Photos from the image-classification dataset "Dataset Kelapa Sawit" in the GitHub repository AnantawidyaPrayoga/Oil-Palm. Its 6 classes are: empty bunch, overripe, ripe, rotten, underripe, unripe.

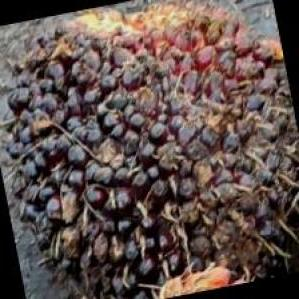
Label: unripe

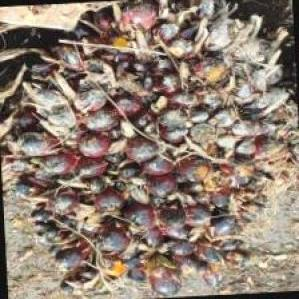
Label: underripe

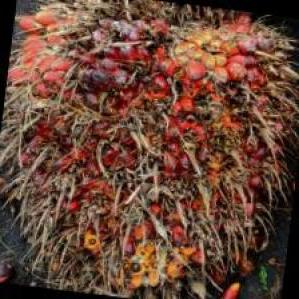
Label: ripe

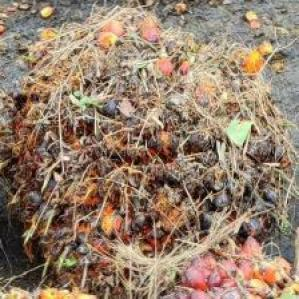
Label: rotten

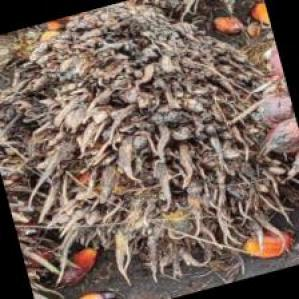
Label: empty bunch

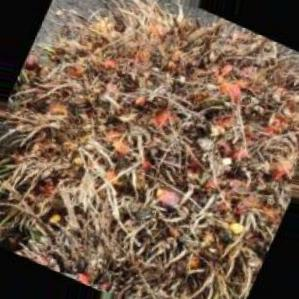
Label: overripe
